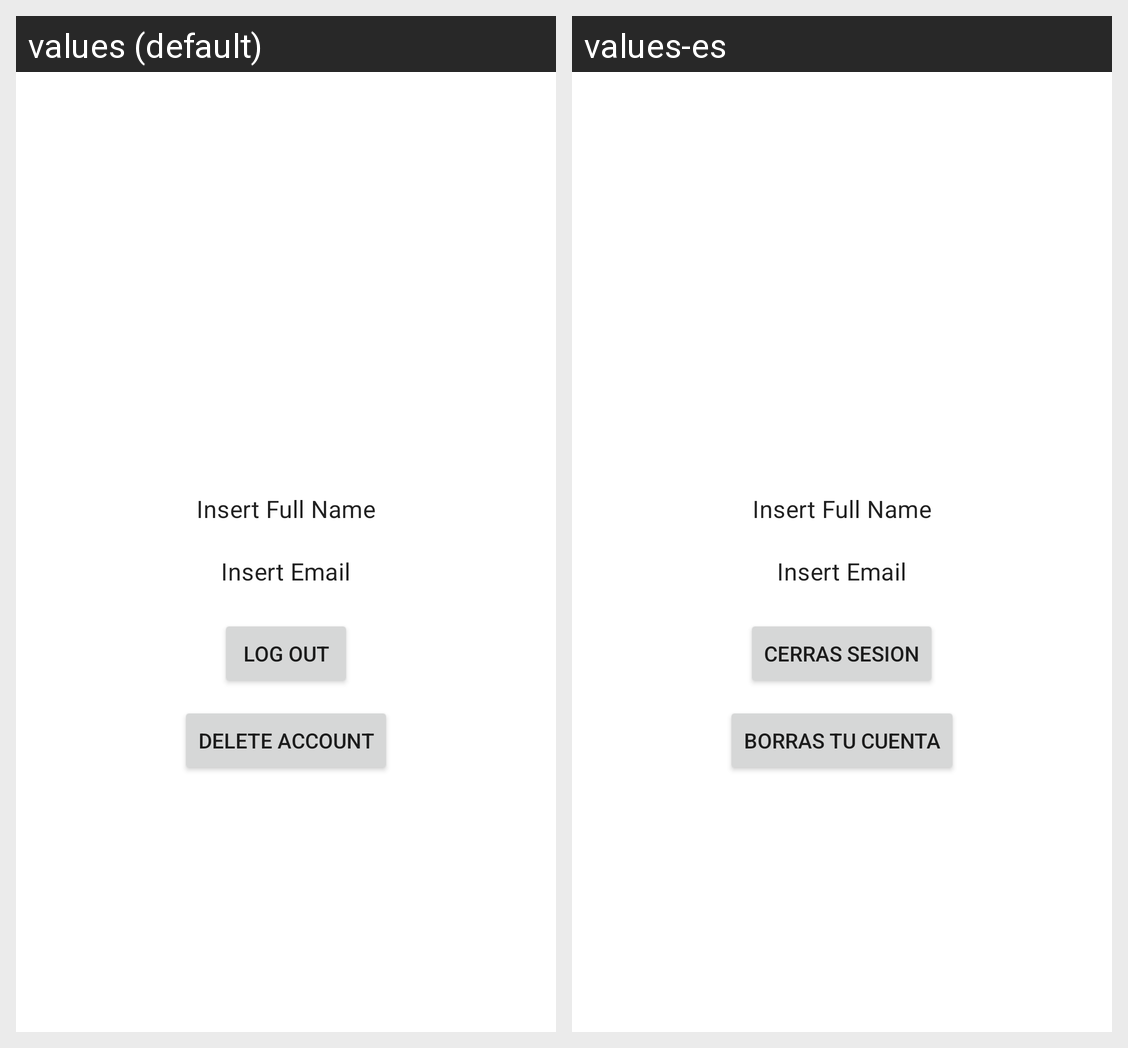

This grid shows one Android layout under two languages. Give, for every string resource on the screen, its name, the default text and each shown locale's text.
Android screen res/layout/fragment_account.xml rendered under 2 locales, left to right: values (default), values-es. Device: Nexus 5 (rendered at 1080×1920; each locale shown at half size, 540×960, under a caption strip naming it); theme AppTheme.
Strings drawn on this screen, with the default value and each locale's value (text and hints the layout hard-codes, and strings that could not be matched under every locale, appear in the picture but are not listed):

sign_out_button
  values: Log Out
  values-es: Cerras Sesion

delete_account_button
  values: Delete Account
  values-es: Borras tu cuenta
